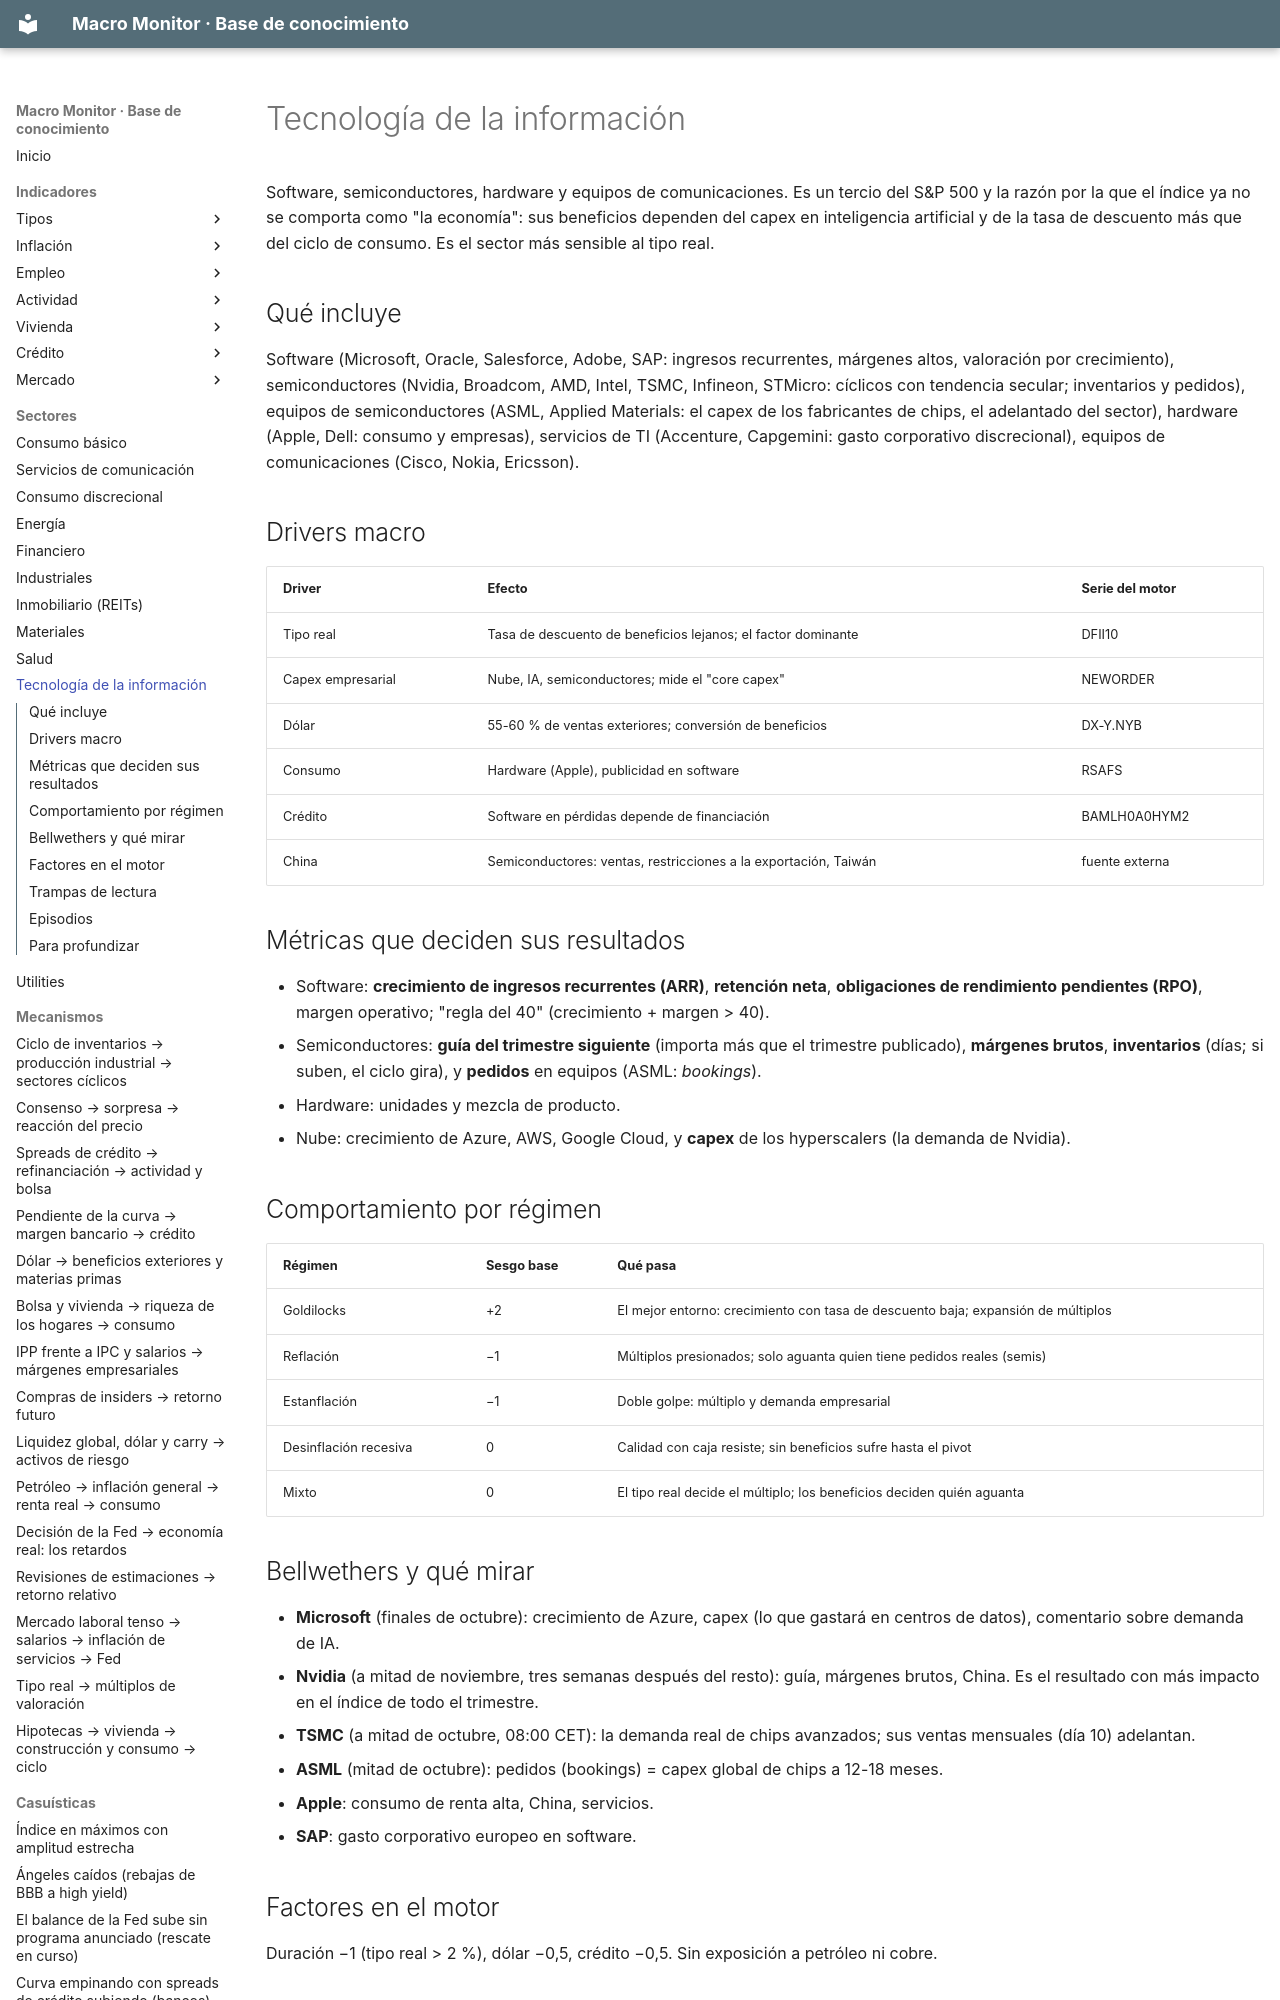

repository: jmm-mlg/Macro-daily · page: sectores/tecnologia/index.html · generator: mkdocs

---
tipo: sector
id: tecnologia
nombre: Tecnología de la información
gics: 45
peso: "S&P 500 ~32 % · Stoxx 600 ~7 %"
en_el_motor: "matriz: goldilocks +2, reflación −1, estanflación −1, desinflación 0 · factores: duración −1, dólar −0,5, crédito −0,5"
bellwethers: [MSFT, NVDA, TSM, ASML.AS, AAPL, SAP.DE]
relacionados: [DFII10, DX-Y.NYB, NEWORDER, tipo-real-y-multiplos, revisiones-de-analistas-a-retorno, capex-de-ia]
actualizado: 2026-10-08
---

# Tecnología de la información

Software, semiconductores, hardware y equipos de comunicaciones. Es un tercio del S&P 500 y la razón por la que el índice ya no se comporta como "la economía": sus beneficios dependen del capex en inteligencia artificial y de la tasa de descuento más que del ciclo de consumo. Es el sector más sensible al tipo real.

## Qué incluye
Software (Microsoft, Oracle, Salesforce, Adobe, SAP: ingresos recurrentes, márgenes altos, valoración por crecimiento), semiconductores (Nvidia, Broadcom, AMD, Intel, TSMC, Infineon, STMicro: cíclicos con tendencia secular; inventarios y pedidos), equipos de semiconductores (ASML, Applied Materials: el capex de los fabricantes de chips, el adelantado del sector), hardware (Apple, Dell: consumo y empresas), servicios de TI (Accenture, Capgemini: gasto corporativo discrecional), equipos de comunicaciones (Cisco, Nokia, Ericsson).
